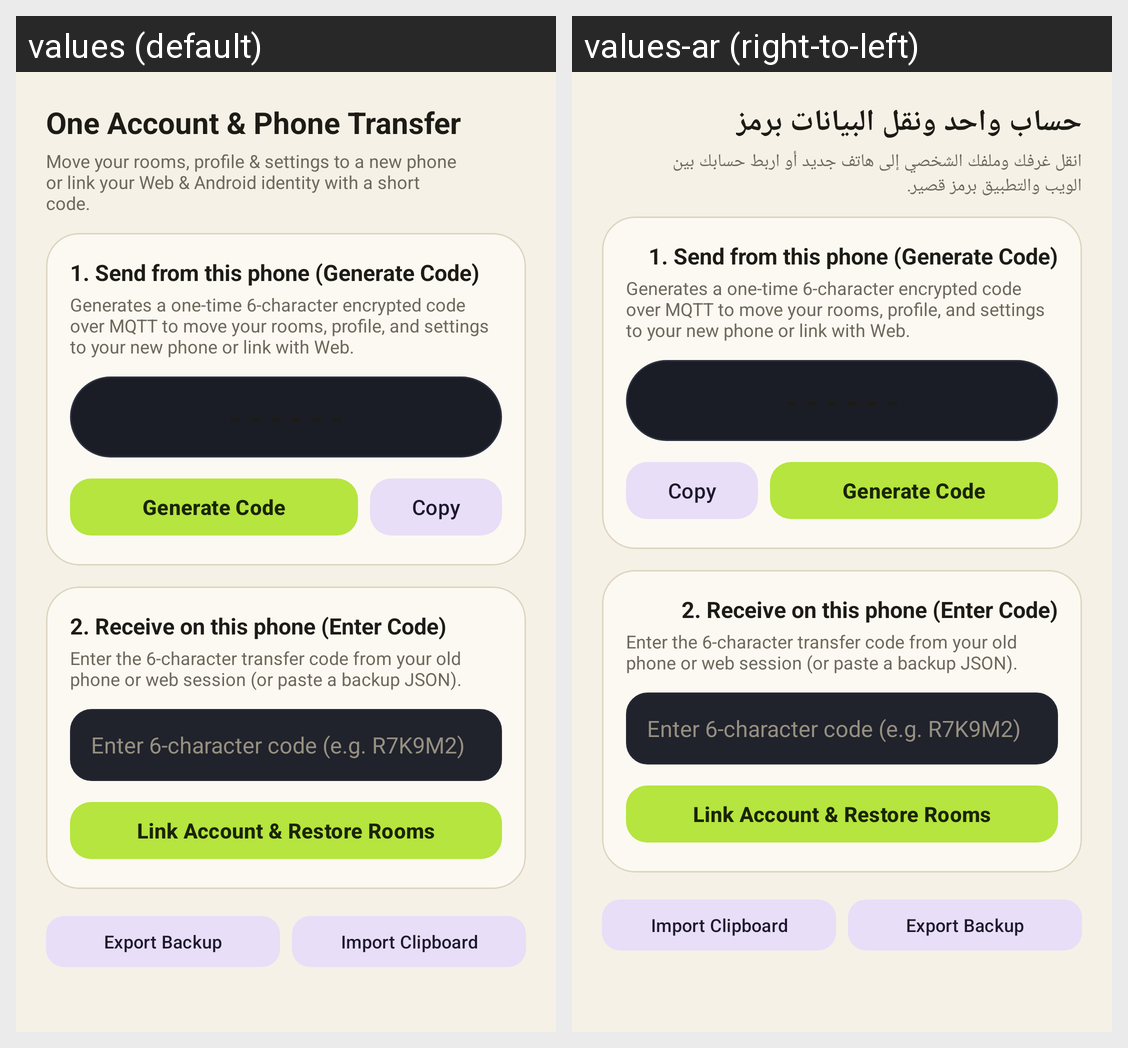

The same Android screen rendered under two of its app's locales, left to right. List the strings drawn on it with the default value and each locale's translation.
Android screen res/layout/dialog_account_pairing.xml rendered under 2 locales, left to right: values (default), values-ar (right-to-left). Device: Nexus 5 (rendered at 1080×1920; each locale shown at half size, 540×960, under a caption strip naming it); theme Theme.RunApp.
Strings drawn on this screen, with the default value and each locale's value (text and hints the layout hard-codes, and strings that could not be matched under every locale, appear in the picture but are not listed):

pair_account_title
  values: One Account & Phone Transfer
  values-ar: حساب واحد ونقل البيانات برمز

pair_account_sub
  values: Move your rooms, profile & settings to a new phone or link your Web & Android identity with a short code.
  values-ar: انقل غرفك وملفك الشخصي إلى هاتف جديد أو اربط حسابك بين الويب والتطبيق برمز قصير.
